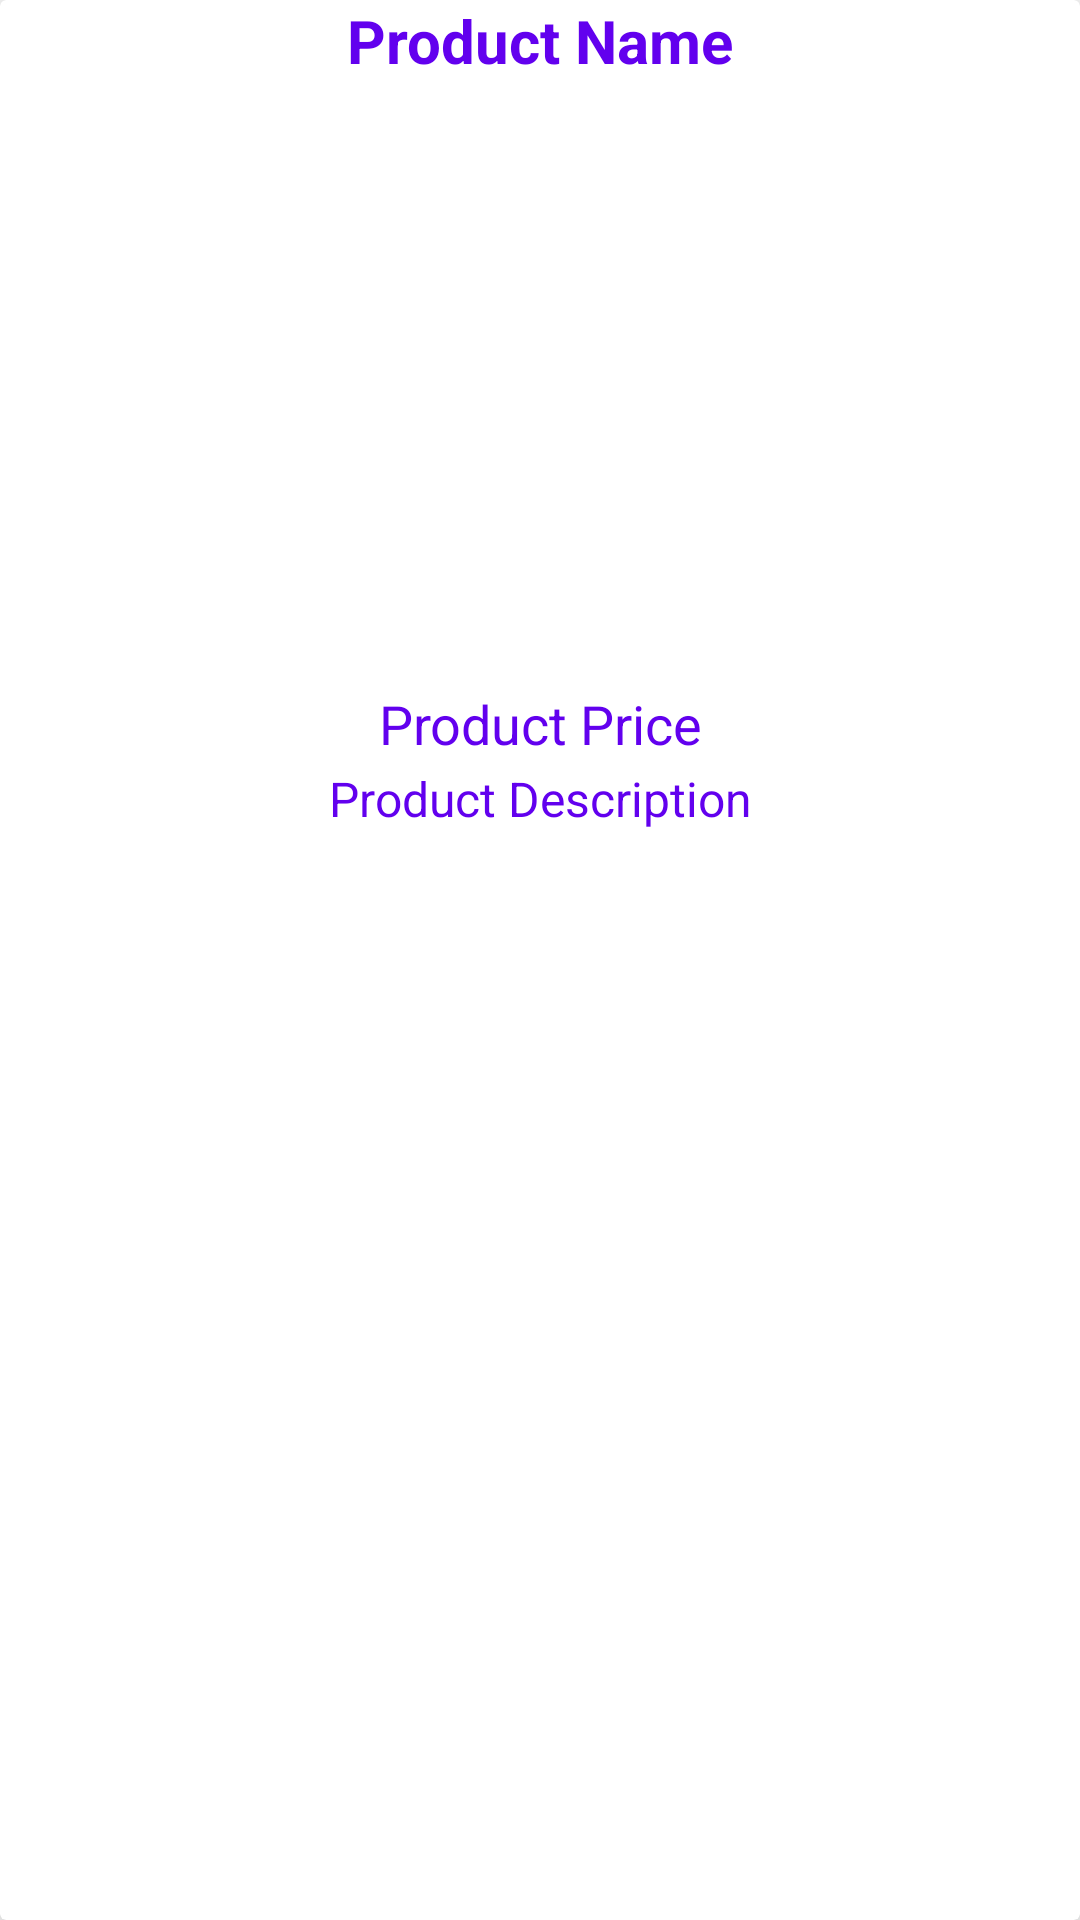

Layout XML and referenced resources for this Android screen:
<!-- AndroidManifest.xml: application theme Theme.BaZaR -->
<!-- res/layout/product_items_layout.xml -->
<?xml version="1.0" encoding="utf-8"?>
<androidx.cardview.widget.CardView xmlns:android="http://schemas.android.com/apk/res/android"
    android:layout_width="match_parent"
    android:layout_height="wrap_content"
    xmlns:app="http://schemas.android.com/apk/res-auto"
    android:layout_marginTop="20dp"
    android:layout_marginStart="15dp"
    android:layout_marginEnd="15dp"
    app:cardElevation="15dp">

    <RelativeLayout
        android:layout_width="match_parent"
        android:layout_height="match_parent">

        <TextView
            android:id="@+id/product_name"
            android:layout_width="match_parent"
            android:layout_height="wrap_content"
            android:text="Product Name"
            android:textAlignment="center"
            android:textSize="20sp"
            android:textStyle="bold"
            android:textColor="@color/purple_500"/>

        <ImageView
            android:id="@+id/product_image"
            android:layout_width="match_parent"
            android:layout_height="200dp"
            android:layout_below="@+id/product_name"
            android:scaleType="centerCrop"
            android:layout_marginTop="2dp"/>

        <TextView
            android:id="@+id/product_price"
            android:layout_width="match_parent"
            android:layout_height="wrap_content"
            android:layout_below="@+id/product_image"
            android:text="Product Price"
            android:textAlignment="center"
            android:textSize="18dp"
            android:textColor="@color/purple_500"/>

        <TextView
            android:id="@+id/product_description"
            android:layout_width="match_parent"
            android:layout_height="wrap_content"
            android:layout_below="@+id/product_price"
            android:text="Product Description"
            android:layout_marginTop="2dp"
            android:textAlignment="center"
            android:textSize="16sp"
            android:textColor="@color/purple_500"/>


    </RelativeLayout>

</androidx.cardview.widget.CardView>
<!-- resources referenced by this layout -->
<resources>
  <style name="Theme.BaZaR" parent="Theme.MaterialComponents.DayNight.NoActionBar">
          
          <item name="colorPrimary">@color/purple_500</item>
          <item name="colorPrimaryVariant">@color/purple_700</item>
          <item name="colorOnPrimary">@color/white</item>
          
          <item name="colorSecondary">@color/teal_200</item>
          <item name="colorSecondaryVariant">@color/teal_700</item>
          <item name="colorOnSecondary">@color/black</item>
          
          <item name="android:statusBarColor" tools:targetApi="l">?attr/colorPrimaryVariant</item>
          
      </style>
  <!-- not gathered from this repository: default colours our renderer supplied (Android Studio template values) -->
  <color name="purple_500">#FF6200EE</color>
  <color name="purple_700">#FF3700B3</color>
  <color name="teal_200">#FF03DAC5</color>
  <color name="teal_700">#FF018786</color>
  <color name="black">#FF000000</color>
  <color name="white">#FFFFFFFF</color>
</resources>
